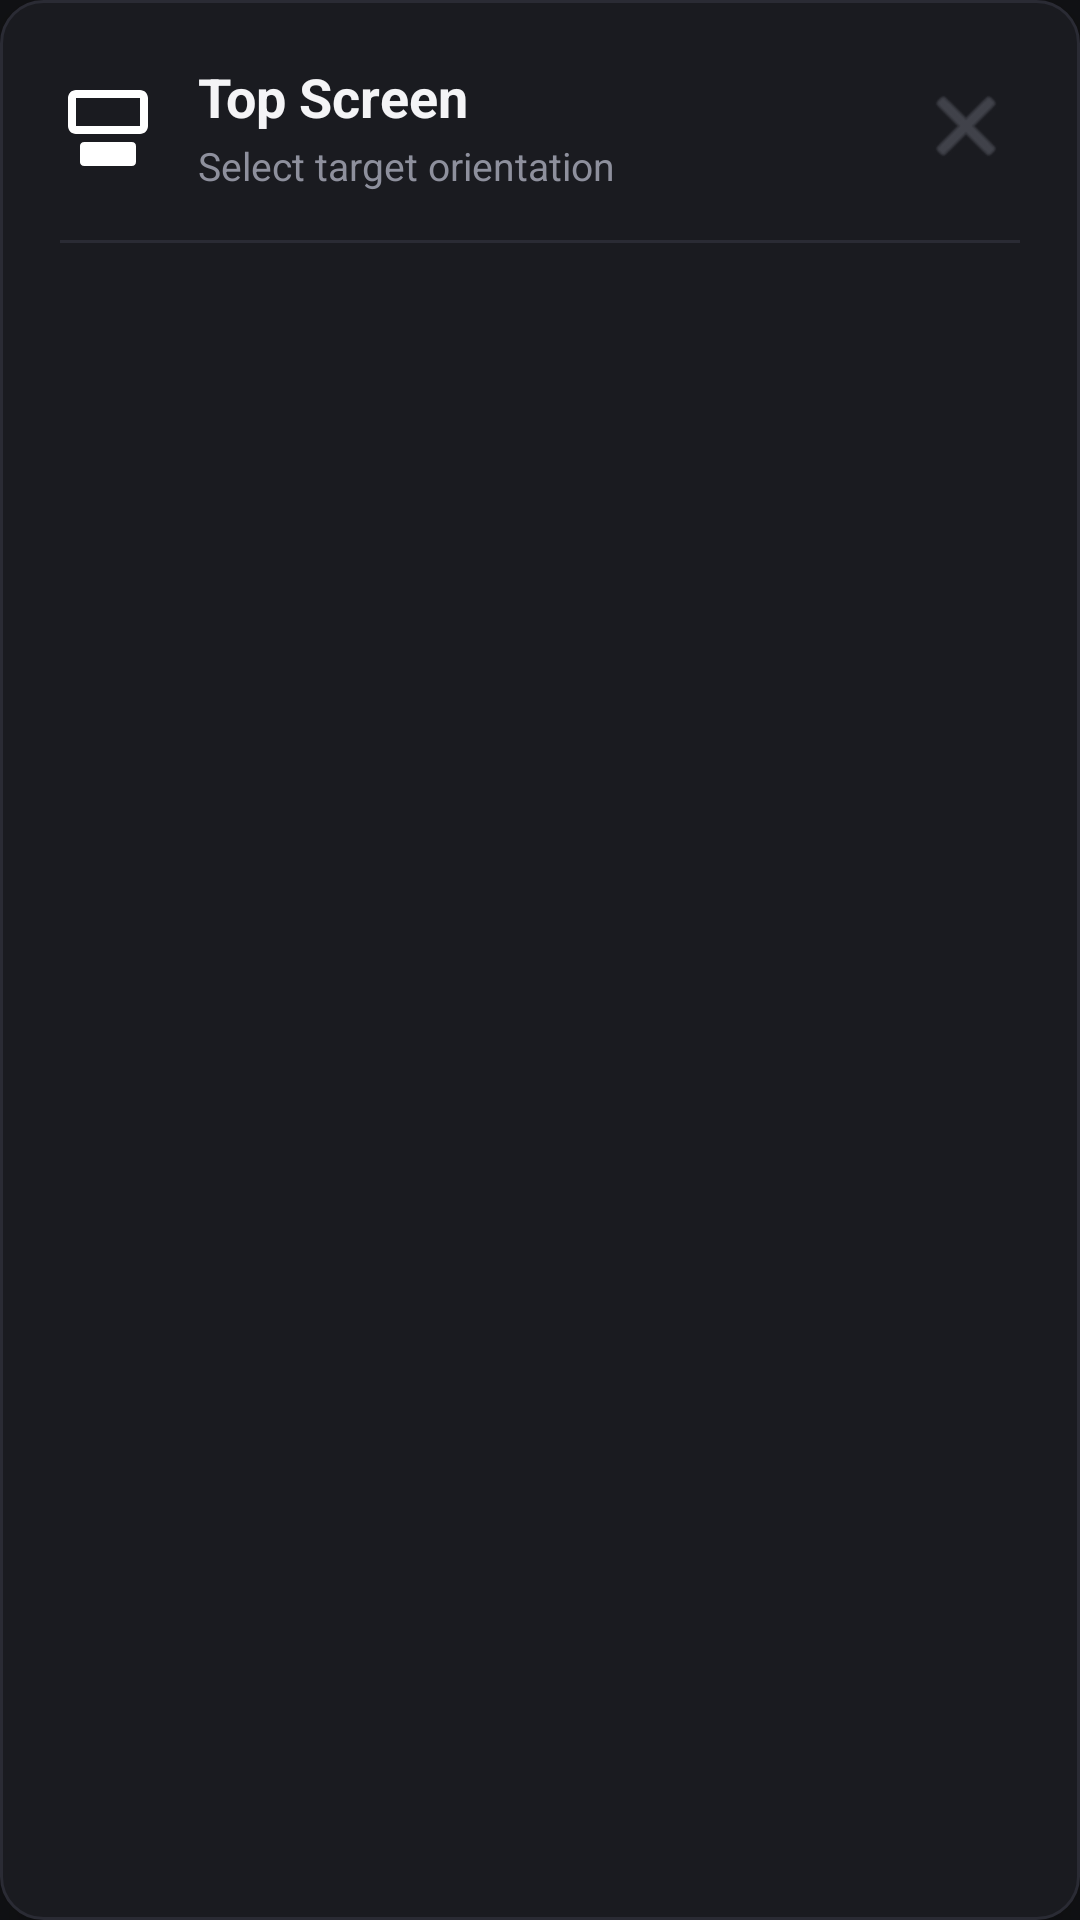

Here is an Android app screen rendered from its layout file. Give the layout XML and the strings, colors and styles it references.
<!-- AndroidManifest.xml: application theme Theme.Thorientation -->
<!-- res/layout/activity_quick_rotation.xml -->
<?xml version="1.0" encoding="utf-8"?>
<LinearLayout xmlns:android="http://schemas.android.com/apk/res/android"
    xmlns:app="http://schemas.android.com/apk/res-auto"
    android:layout_width="match_parent"
    android:layout_height="wrap_content"
    android:layout_gravity="center"
    android:layout_margin="24dp"
    android:background="@drawable/bg_dialog"
    android:elevation="12dp"
    android:orientation="vertical"
    android:padding="20dp">

    
    <LinearLayout
        android:layout_width="match_parent"
        android:layout_height="wrap_content"
        android:gravity="center_vertical"
        android:orientation="horizontal">

        <ImageView
            android:id="@+id/ivDialogIcon"
            android:layout_width="32dp"
            android:layout_height="32dp"
            android:src="@drawable/ic_top_screen"
            app:tint="@color/brand_primary" />

        <LinearLayout
            android:layout_width="0dp"
            android:layout_height="wrap_content"
            android:layout_marginStart="14dp"
            android:layout_weight="1"
            android:orientation="vertical">

            <TextView
                android:id="@+id/tvDialogTitle"
                android:layout_width="wrap_content"
                android:layout_height="wrap_content"
                android:text="@string/tile_top_screen"
                android:textColor="@color/text_primary"
                android:textSize="18sp"
                android:textStyle="bold" />

            <TextView
                android:id="@+id/tvDialogSubtitle"
                android:layout_width="wrap_content"
                android:layout_height="wrap_content"
                android:layout_marginTop="2dp"
                android:text="Select target orientation"
                android:textColor="@color/text_secondary"
                android:textSize="13sp" />
        </LinearLayout>

        <ImageButton
            android:id="@+id/btnClose"
            android:layout_width="36dp"
            android:layout_height="36dp"
            android:background="?attr/selectableItemBackgroundBorderless"
            android:contentDescription="Close"
            android:src="@android:drawable/ic_menu_close_clear_cancel"
            app:tint="@color/text_tertiary" />
    </LinearLayout>

    <View
        android:layout_width="match_parent"
        android:layout_height="1dp"
        android:layout_marginTop="16dp"
        android:layout_marginBottom="12dp"
        android:background="@color/surface_card_border" />

    
    <LinearLayout
        android:id="@+id/containerOptions"
        android:layout_width="match_parent"
        android:layout_height="wrap_content"
        android:orientation="vertical" />

</LinearLayout>
<!-- resources referenced by this layout -->
<resources>
  <color name="brand_primary">#FFFFFF</color>
  <color name="surface_card_border">#2A2B34</color>
  <color name="text_primary">#F4F4F6</color>
  <color name="text_secondary">#8E909D</color>
  <color name="text_tertiary">#5A5C66</color>
  <!-- drawable bg_dialog (drawable) -->
  <?xml version="1.0" encoding="utf-8"?>
  <shape xmlns:android="http://schemas.android.com/apk/res/android"
      android:shape="rectangle">
      <solid android:color="@color/surface_card" />
      <stroke
          android:width="1dp"
          android:color="@color/surface_card_border" />
      <corners android:radius="14dp" />
  </shape>
  <!-- drawable ic_top_screen (drawable) -->
  <vector xmlns:android="http://schemas.android.com/apk/res/android"
      android:width="24dp"
      android:height="24dp"
      android:viewportWidth="24"
      android:viewportHeight="24">
      
      <path
          android:fillColor="#FFFFFF"
          android:pathData="M4,3h16c1.1,0 2,0.9 2,2v7c0,1.1 -0.9,2 -2,2H4c-1.1,0 -2,-0.9 -2,-2V5c0,-1.1 0.9,-2 2,-2zM4,5v7h16V5H4z" />
      
      <path
          android:fillColor="#555866"
          android:pathData="M6,16h12c0.55,0 1,0.45 1,1v4c0,0.55 -0.45,1 -1,1H6c-0.55,0 -1,-0.45 -1,-1v-4c0,-0.55 0.45,-1 1,-1z" />
  </vector>
  <string name="tile_top_screen">Top Screen</string>
  <style name="Theme.Thorientation" parent="Theme.Material3.Dark.NoActionBar">
          <item name="colorPrimary">@color/brand_primary</item>
          <item name="colorSecondary">@color/brand_secondary</item>
          <item name="android:statusBarColor">@color/surface_dark_bg</item>
          <item name="android:navigationBarColor">@color/surface_dark_bg</item>
          <item name="android:windowBackground">@color/surface_dark_bg</item>
      </style>
  <color name="surface_card">#1A1B20</color>
  <color name="brand_secondary">#8E909D</color>
  <color name="surface_dark_bg">#111215</color>
</resources>
